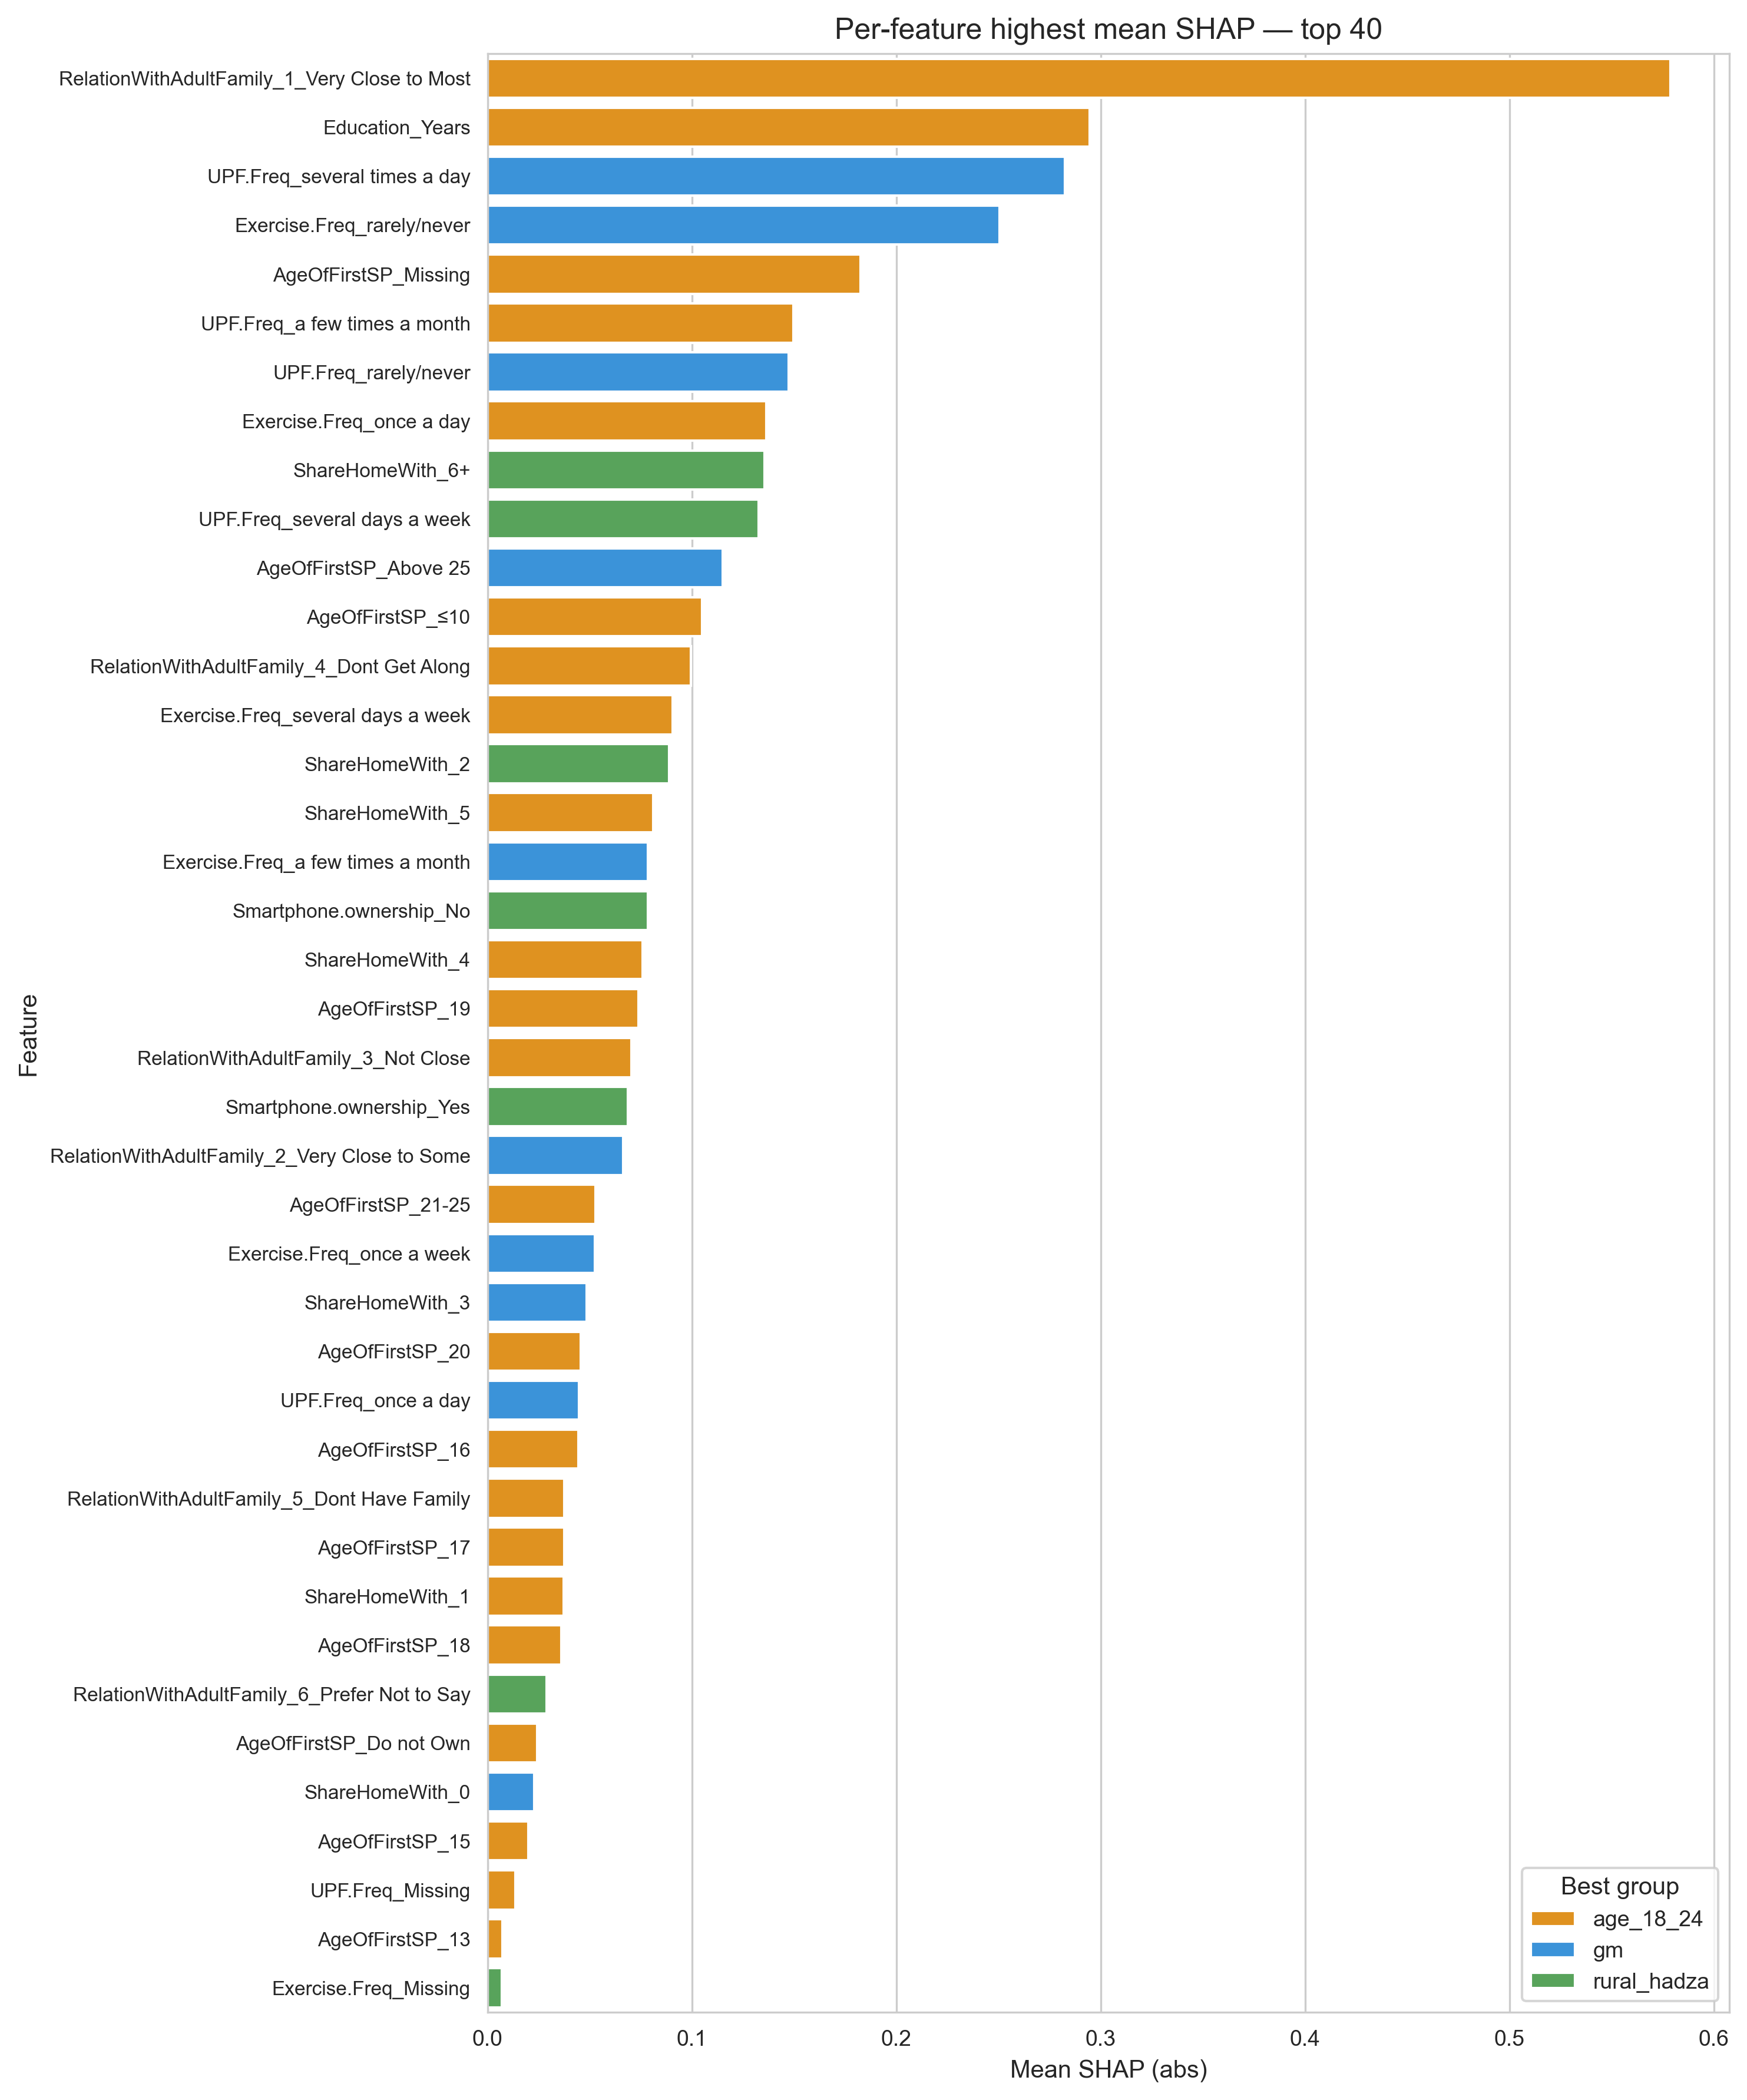

Values plotted in this chart, from the file beside it:
Feature, BestGroup, BestMeanSHAP, SecondBestMeanSHAP, Gap
RelationWithAdultFamily_1_Very Close to …, age_18_24, 0.5786, 0.5047, 0.07387
Education_Years, age_18_24, 0.2946, 0.2925, 0.002142
UPF.Freq_several times a day, gm, 0.2825, 0.1284, 0.1541
Exercise.Freq_rarely/never, gm, 0.2505, 0.1565, 0.09403
AgeOfFirstSP_Missing, age_18_24, 0.1826, 0.03917, 0.1434
UPF.Freq_a few times a month, age_18_24, 0.1497, 0.1079, 0.04183
UPF.Freq_rarely/never, gm, 0.1473, 0.05986, 0.08742
Exercise.Freq_once a day, age_18_24, 0.1364, 0.05635, 0.08008
ShareHomeWith_6+, rural_hadza, 0.1354, 0.07407, 0.06134
UPF.Freq_several days a week, rural_hadza, 0.1326, 0.05527, 0.07735
AgeOfFirstSP_Above 25, gm, 0.1149, 0.06901, 0.04592
AgeOfFirstSP_≤10, age_18_24, 0.105, 0.04069, 0.06428
RelationWithAdultFamily_4_Dont Get Along, age_18_24, 0.09951, 0.05806, 0.04145
Exercise.Freq_several days a week, age_18_24, 0.09063, 0.06843, 0.0222
ShareHomeWith_2, rural_hadza, 0.08877, 0.04596, 0.04281
ShareHomeWith_5, age_18_24, 0.08105, 0.03348, 0.04757
Exercise.Freq_a few times a month, gm, 0.07833, 0.03338, 0.04495
Smartphone.ownership_No, rural_hadza, 0.07833, 0.03725, 0.04108
ShareHomeWith_4, age_18_24, 0.07579, 0.0463, 0.02949
AgeOfFirstSP_19, age_18_24, 0.07379, 0.01978, 0.05401
RelationWithAdultFamily_3_Not Close, age_18_24, 0.07037, 0.03842, 0.03195
Smartphone.ownership_Yes, rural_hadza, 0.06857, 0.0153, 0.05328
RelationWithAdultFamily_2_Very Close to …, gm, 0.06643, 0.04422, 0.0222
AgeOfFirstSP_21-25, age_18_24, 0.05268, 0.008565, 0.04411
Exercise.Freq_once a week, gm, 0.05261, 0.02452, 0.02809
ShareHomeWith_3, gm, 0.04835, 0.03531, 0.01304
AgeOfFirstSP_20, age_18_24, 0.04572, 0.007334, 0.03839
UPF.Freq_once a day, gm, 0.04482, 0.03004, 0.01478
AgeOfFirstSP_16, age_18_24, 0.04449, 0.006073, 0.03842
RelationWithAdultFamily_5_Dont Have Fami…, age_18_24, 0.03761, 0.0182, 0.01941
AgeOfFirstSP_17, age_18_24, 0.0376, 0.01974, 0.01786
ShareHomeWith_1, age_18_24, 0.03723, 0.0295, 0.007729
AgeOfFirstSP_18, age_18_24, 0.03604, 0.007973, 0.02807
RelationWithAdultFamily_6_Prefer Not to …, rural_hadza, 0.0288, 0.02089, 0.007913
AgeOfFirstSP_Do not Own, age_18_24, 0.02422, 0.008949, 0.01527
ShareHomeWith_0, gm, 0.02286, 0.02258, 0.0002761
AgeOfFirstSP_15, age_18_24, 0.01985, 0.01295, 0.0069
UPF.Freq_Missing, age_18_24, 0.01347, 0.006656, 0.006819
AgeOfFirstSP_13, age_18_24, 0.007371, 0.0, 0.007371
Exercise.Freq_Missing, rural_hadza, 0.007053, 0.003587, 0.003466
ShareHomeWith_Missing, age_18_24, 0.006148, 0.002822, 0.003326
Smartphone.ownership_Missing, age_18_24, 0.001265, 0.0, 0.001265
AgeOfFirstSP_14, age_18_24, 0.0004088, 0.0, 0.0004088
RelationWithAdultFamily_Missing, rural_hadza, 0.000371, 0.0002391, 0.0001319
AgeOfFirstSP_12, age_18_24, 0.0, 0.0, 0.0
AgeOfFirstSP_11, age_18_24, 0.0, 0.0, 0.0
